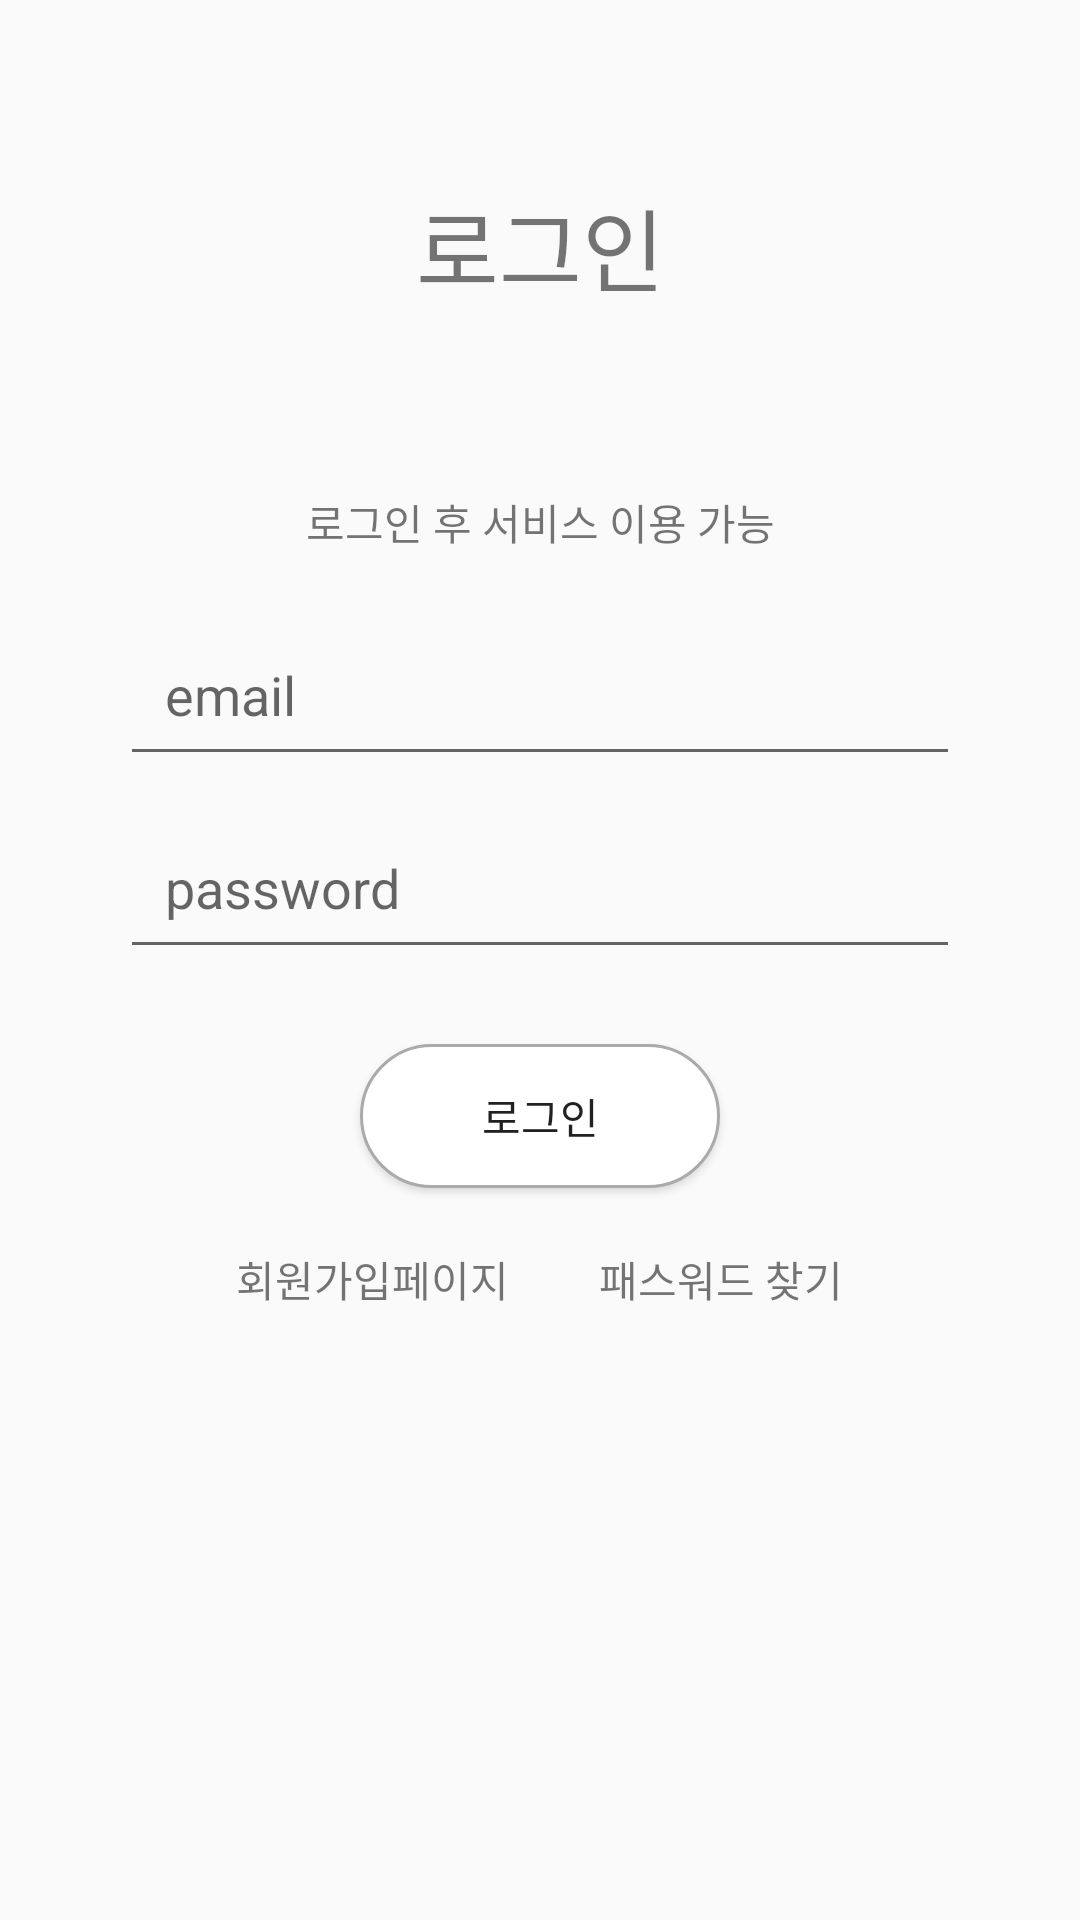

Here is an Android app screen rendered from its layout file. Give the layout XML and the strings, colors and styles it references.
<!-- AndroidManifest.xml: application theme AppTheme -->
<!-- res/layout/sign_in_fragment.xml -->
<?xml version="1.0" encoding="utf-8"?>
<androidx.constraintlayout.widget.ConstraintLayout
    xmlns:android="http://schemas.android.com/apk/res/android"
    xmlns:tools="http://schemas.android.com/tools"
    android:layout_width="match_parent"
    android:layout_height="match_parent">

    <LinearLayout
        android:layout_width="match_parent"
        android:layout_height="match_parent"
        android:orientation="vertical">

        <TextView
            android:id="@+id/textView2"
            android:layout_width="match_parent"
            android:layout_height="wrap_content"
            android:layout_margin="20dp"
            android:gravity="center"
            android:padding="40dp"
            android:text="로그인"
            android:textSize="30sp" />

        <TextView
            android:id="@+id/signup_description2"
            android:layout_width="match_parent"
            android:layout_height="wrap_content"
            android:layout_marginBottom="10dp"
            android:gravity="center"
            android:text="로그인 후 서비스 이용 가능" />

        <LinearLayout
            android:layout_width="match_parent"
            android:layout_height="wrap_content"
            android:layout_marginTop="5dp"
            android:layout_marginBottom="5dp"
            android:orientation="vertical">

            <EditText
                android:id="@+id/editTextTextEmailAddress2"
                android:layout_width="match_parent"
                android:layout_height="wrap_content"
                android:layout_marginLeft="40dp"
                android:layout_marginTop="5dp"
                android:layout_marginRight="40dp"
                android:layout_marginBottom="5dp"
                android:ems="10"
                android:hint="email"
                android:inputType="textEmailAddress"
                android:padding="15dp" />

            <EditText
                android:id="@+id/editTextTextPassword2"
                android:layout_width="match_parent"
                android:layout_height="wrap_content"
                android:layout_marginLeft="40dp"
                android:layout_marginTop="5dp"
                android:layout_marginRight="40dp"
                android:layout_marginBottom="5dp"
                android:ems="10"
                android:hint="password"
                android:inputType="textPassword"
                android:padding="15dp" />
        </LinearLayout>

        <Button
            android:id="@+id/button3"
            android:layout_width="match_parent"
            android:layout_height="wrap_content"
            android:layout_marginLeft="120dp"
            android:layout_marginTop="15dp"
            android:layout_marginRight="120dp"
            android:layout_marginBottom="15dp"
            android:background="@drawable/basic_button"
            android:text="로그인" />

        <LinearLayout
            android:layout_width="match_parent"
            android:layout_height="wrap_content"
            android:layout_margin="5dp"
            android:orientation="horizontal">

            <TextView
                android:id="@+id/to_signup_from_signin"
                android:layout_width="wrap_content"
                android:layout_height="wrap_content"
                android:layout_marginRight="15dp"
                android:layout_weight="1"
                android:gravity="center|right"
                android:text="회원가입페이지" />

            <TextView
                android:id="@+id/to_pw_from_signin"
                android:layout_width="wrap_content"
                android:layout_height="wrap_content"
                android:layout_marginLeft="15dp"
                android:layout_weight="1"
                android:gravity="center|left"
                android:text="패스워드 찾기" />
        </LinearLayout>

    </LinearLayout>
</androidx.constraintlayout.widget.ConstraintLayout>
<!-- resources referenced by this layout -->
<resources>
  <!-- drawable basic_button (drawable) -->
  <?xml version="1.0" encoding="utf-8"?>
  <shape xmlns:android="http://schemas.android.com/apk/res/android"
      android:shape="rectangle">
      <solid
          android:color="@android:color/white" />
      <corners
          android:bottomLeftRadius="50dp"
          android:bottomRightRadius="50dp"
          android:topLeftRadius="50dp"
          android:topRightRadius="50dp" />
      <stroke
          android:width="1dp"
          android:color="@android:color/darker_gray" />
  </shape>
  <style name="AppTheme" parent="Theme.AppCompat.Light.DarkActionBar">
          
          <item name="colorPrimary">#696969</item>
          <item name="colorPrimaryDark">#696969</item>
          <item name="colorAccent">@color/colorAccent</item>
  
          <item name="windowActionBar">false</item>
          <item name="windowNoTitle">true</item>
      </style>
  <!-- not gathered from this repository: default colours our renderer supplied (Android Studio template values) -->
  <color name="colorAccent">#FF03DAC5</color>
</resources>
